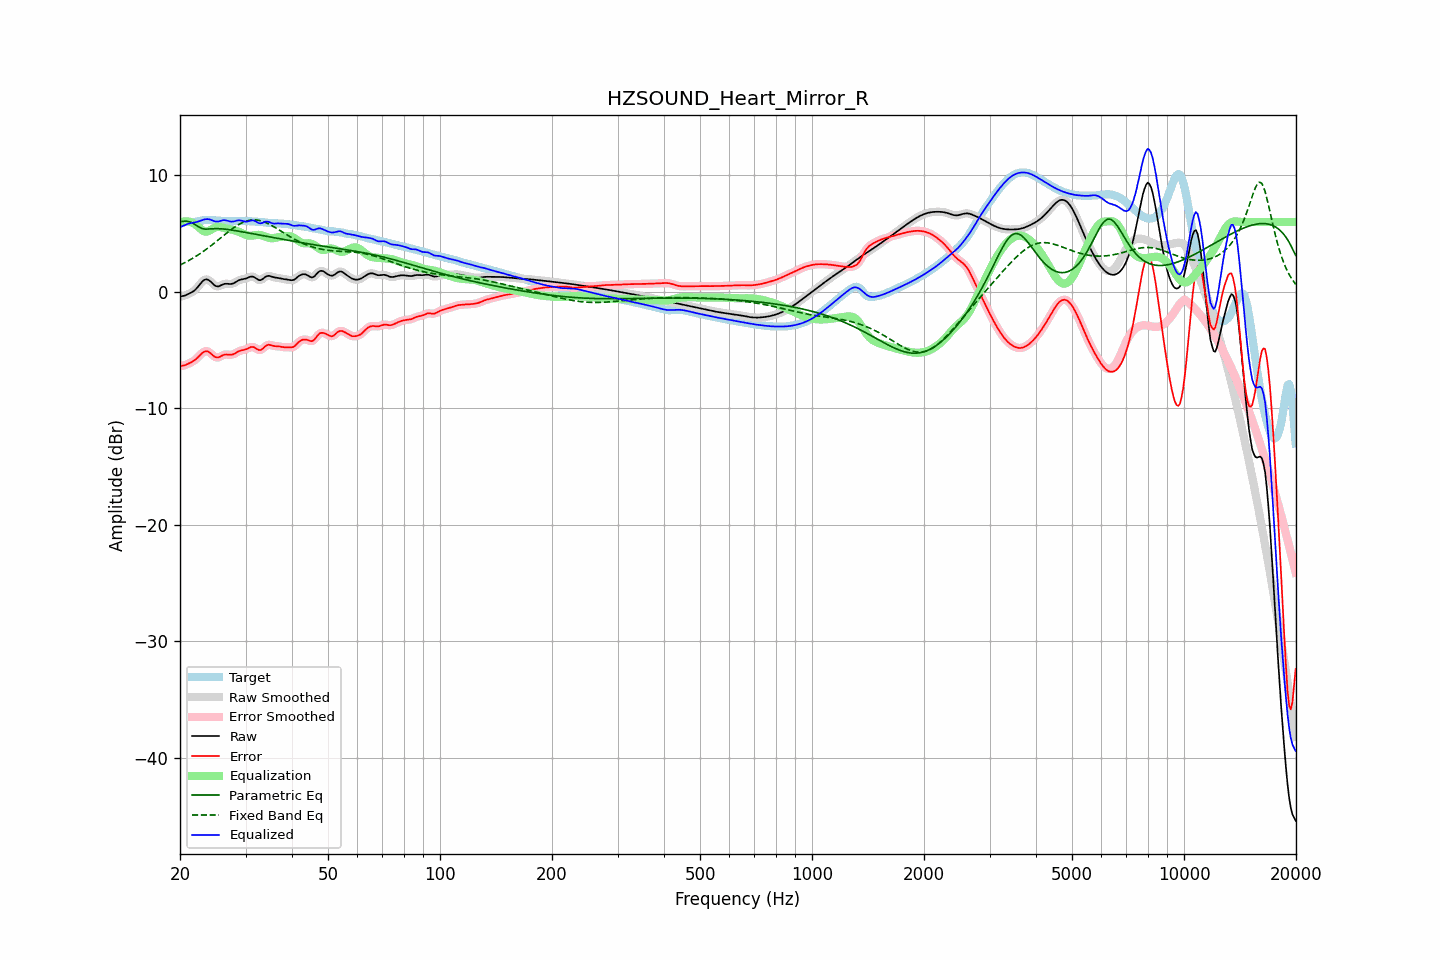

Source data for this figure (header and first rows):
frequency, raw, error, smoothed, error_smoothed, equalization, parametric_eq, fixed_band_eq, equalized_raw, equalized_smoothed, target
20.00, -0.41, -6.37, -0.41, -6.37, 5.94, 6.01, 2.30, 5.53, 5.53, 5.96
20.20, -0.38, -6.36, -0.39, -6.36, 5.99, 6.03, 2.36, 5.61, 5.60, 5.97
20.40, -0.36, -6.34, -0.36, -6.34, 6.03, 6.05, 2.43, 5.67, 5.67, 5.98
20.61, -0.33, -6.32, -0.32, -6.30, 6.05, 6.06, 2.50, 5.72, 5.73, 5.98
20.81, -0.27, -6.25, -0.27, -6.25, 6.05, 6.06, 2.57, 5.79, 5.78, 5.98
21.02, -0.20, -6.18, -0.21, -6.19, 6.04, 6.04, 2.65, 5.84, 5.83, 5.98
21.23, -0.14, -6.12, -0.14, -6.12, 6.01, 6.01, 2.72, 5.88, 5.88, 5.98
21.44, -0.07, -6.05, -0.07, -6.05, 5.97, 5.95, 2.80, 5.90, 5.90, 5.98
21.66, 0.02, -5.97, 0.01, -5.98, 5.92, 5.89, 2.88, 5.93, 5.93, 5.99
21.87, 0.11, -5.89, 0.12, -5.89, 5.84, 5.81, 2.97, 5.95, 5.96, 6.00
22.09, 0.24, -5.78, 0.25, -5.78, 5.74, 5.72, 3.05, 5.98, 5.98, 6.02
22.31, 0.40, -5.65, 0.40, -5.65, 5.62, 5.63, 3.14, 6.02, 6.02, 6.05
22.54, 0.57, -5.51, 0.57, -5.50, 5.50, 5.54, 3.23, 6.06, 6.07, 6.07
22.76, 0.74, -5.36, 0.74, -5.36, 5.37, 5.48, 3.33, 6.11, 6.12, 6.10
22.99, 0.90, -5.23, 0.89, -5.24, 5.27, 5.42, 3.42, 6.17, 6.16, 6.13
23.22, 1.01, -5.14, 1.01, -5.15, 5.20, 5.40, 3.52, 6.21, 6.21, 6.15
23.45, 1.06, -5.10, 1.06, -5.10, 5.17, 5.38, 3.62, 6.24, 6.23, 6.16
23.69, 1.06, -5.11, 1.06, -5.12, 5.18, 5.38, 3.72, 6.24, 6.24, 6.17
23.92, 0.99, -5.17, 0.99, -5.18, 5.23, 5.39, 3.82, 6.23, 6.22, 6.17
24.16, 0.89, -5.28, 0.88, -5.28, 5.30, 5.40, 3.93, 6.19, 6.19, 6.16
24.40, 0.75, -5.40, 0.75, -5.40, 5.39, 5.41, 4.03, 6.14, 6.13, 6.15
24.65, 0.61, -5.53, 0.62, -5.52, 5.46, 5.42, 4.14, 6.07, 6.08, 6.14
24.89, 0.51, -5.61, 0.52, -5.61, 5.52, 5.43, 4.25, 6.04, 6.04, 6.13
25.14, 0.47, -5.64, 0.47, -5.64, 5.56, 5.42, 4.37, 6.03, 6.03, 6.11
25.39, 0.46, -5.64, 0.47, -5.63, 5.57, 5.42, 4.48, 6.03, 6.05, 6.10
25.65, 0.52, -5.57, 0.52, -5.57, 5.56, 5.41, 4.59, 6.08, 6.08, 6.09
25.91, 0.59, -5.50, 0.59, -5.50, 5.53, 5.41, 4.70, 6.12, 6.12, 6.09
26.16, 0.65, -5.43, 0.65, -5.43, 5.50, 5.39, 4.81, 6.15, 6.14, 6.08
26.43, 0.69, -5.39, 0.68, -5.40, 5.46, 5.38, 4.93, 6.15, 6.15, 6.08
26.69, 0.69, -5.39, 0.69, -5.39, 5.43, 5.36, 5.04, 6.12, 6.12, 6.08
26.96, 0.68, -5.39, 0.68, -5.40, 5.40, 5.34, 5.15, 6.09, 6.08, 6.08
27.23, 0.67, -5.41, 0.67, -5.41, 5.38, 5.32, 5.25, 6.04, 6.05, 6.08
27.50, 0.67, -5.41, 0.68, -5.40, 5.35, 5.30, 5.36, 6.03, 6.03, 6.08
27.77, 0.71, -5.37, 0.72, -5.37, 5.32, 5.28, 5.46, 6.03, 6.04, 6.09
28.05, 0.78, -5.31, 0.78, -5.31, 5.28, 5.26, 5.55, 6.06, 6.07, 6.09
28.33, 0.87, -5.23, 0.86, -5.23, 5.24, 5.24, 5.64, 6.10, 6.10, 6.09
28.62, 0.95, -5.15, 0.94, -5.15, 5.18, 5.21, 5.73, 6.13, 6.13, 6.10
28.90, 1.01, -5.08, 1.01, -5.09, 5.13, 5.19, 5.81, 6.14, 6.13, 6.10
29.19, 1.05, -5.04, 1.05, -5.04, 5.07, 5.17, 5.89, 6.12, 6.12, 6.09
29.48, 1.08, -5.01, 1.08, -5.01, 5.00, 5.14, 5.95, 6.08, 6.08, 6.09
29.78, 1.10, -4.98, 1.10, -4.98, 4.94, 5.12, 6.01, 6.05, 6.05, 6.08
30.08, 1.14, -4.94, 1.14, -4.94, 4.89, 5.09, 6.06, 6.03, 6.03, 6.08
30.38, 1.19, -4.88, 1.20, -4.87, 4.85, 5.07, 6.11, 6.04, 6.04, 6.07
30.68, 1.26, -4.81, 1.26, -4.81, 4.82, 5.04, 6.14, 6.08, 6.08, 6.06
30.99, 1.30, -4.75, 1.30, -4.75, 4.82, 5.02, 6.16, 6.12, 6.11, 6.05
31.30, 1.31, -4.73, 1.30, -4.74, 4.83, 4.99, 6.17, 6.14, 6.13, 6.04
31.61, 1.27, -4.76, 1.26, -4.77, 4.85, 4.97, 6.18, 6.12, 6.11, 6.03
31.93, 1.18, -4.84, 1.18, -4.84, 4.87, 4.94, 6.17, 6.05, 6.05, 6.02
32.24, 1.09, -4.93, 1.09, -4.93, 4.89, 4.92, 6.16, 5.97, 5.97, 6.01
32.57, 1.01, -5.00, 1.02, -4.99, 4.89, 4.89, 6.14, 5.90, 5.91, 6.01
32.89, 1.00, -5.01, 1.01, -4.99, 4.88, 4.87, 6.11, 5.87, 5.89, 6.00
33.22, 1.06, -4.94, 1.06, -4.93, 4.85, 4.84, 6.07, 5.91, 5.91, 5.99
33.55, 1.16, -4.82, 1.16, -4.82, 4.80, 4.82, 6.02, 5.96, 5.96, 5.98
33.89, 1.27, -4.69, 1.26, -4.70, 4.75, 4.79, 5.97, 6.02, 6.01, 5.96
34.23, 1.34, -4.60, 1.33, -4.60, 4.69, 4.76, 5.91, 6.03, 6.03, 5.94
34.57, 1.37, -4.55, 1.36, -4.56, 4.64, 4.74, 5.84, 6.02, 6.01, 5.92
34.92, 1.35, -4.56, 1.35, -4.57, 4.61, 4.71, 5.77, 5.96, 5.96, 5.91
35.27, 1.31, -4.60, 1.31, -4.60, 4.60, 4.69, 5.69, 5.90, 5.90, 5.91
35.62, 1.26, -4.64, 1.27, -4.64, 4.60, 4.66, 5.62, 5.86, 5.87, 5.91
35.97, 1.23, -4.67, 1.23, -4.66, 4.63, 4.64, 5.54, 5.86, 5.86, 5.90
... 635 more rows
